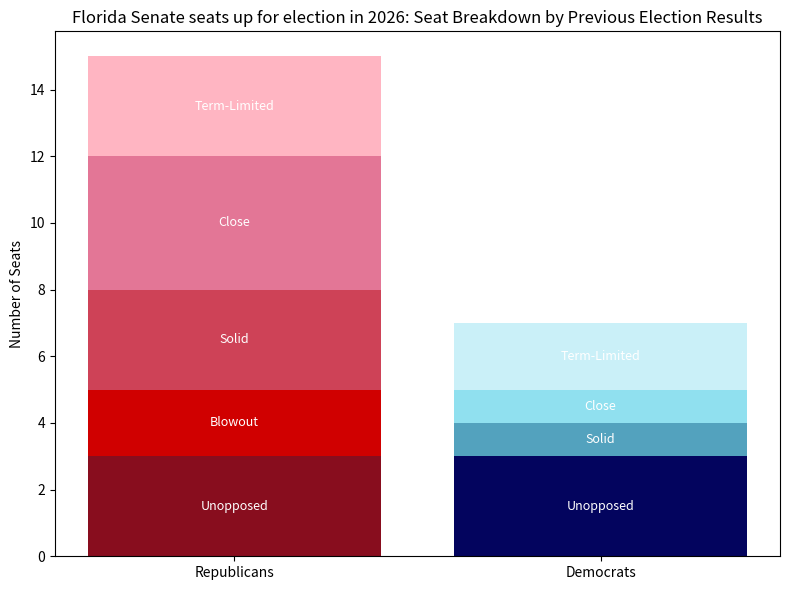

The matplotlib source for this figure:
import matplotlib.pyplot as plt
from matplotlib.patches import Patch
from collections import defaultdict

color_counts = {
    '#880D1E': 3,  # Rep Unopposed
    '#D00000': 2,  # Rep Blowout
    '#CE4257': 3,  # Rep Solid
    '#E37696': 4,  # Rep Close
    '#FFB5C2': 3,  # Rep Term-Limited
    '#03045E': 3,  # Dem Unopposed
    '#0077B6': 0,  # Dem Blowout
    '#53A2BE': 1,  # Dem Solid 
    '#90E0EF': 1,  # Dem Close
    '#CAF0F8': 2   # Dem Term-Limited
}

rep_unopposed = color_counts['#880D1E']
rep_blowout = color_counts['#D00000']
rep_solid = color_counts['#CE4257']
rep_close = color_counts['#E37696']
rep_term = color_counts['#FFB5C2']
dem_unopposed = color_counts['#03045E']
dem_blowout = color_counts['#0077B6']
dem_solid = color_counts['#53A2BE']
dem_close = color_counts['#90E0EF']
dem_term = color_counts['#CAF0F8']

rep_stacked_vals_ordered = [rep_unopposed, rep_blowout, rep_solid, rep_close, rep_term]
dem_stacked_vals_ordered = [dem_unopposed, dem_blowout, dem_solid, dem_close, dem_term]
rep_stacked_colors_ordered = ['#880D1E', '#D00000', '#CE4257', "#E37696", '#FFB5C2']
dem_stacked_colors_ordered = ['#03045E', '#0077B6', '#53A2BE', '#90E0EF', '#CAF0F8']
labelsRep = ['Unopposed', 'Blowout', 'Solid', 'Close', 'Term-Limited']
labelsDem = ['Unopposed', 'Blowout', 'Solid', 'Close', 'Term-Limited']

fig, ax = plt.subplots(figsize=(8, 6))

bottom = 0
for value, color, label in zip(rep_stacked_vals_ordered, rep_stacked_colors_ordered, labelsRep):
    if value > 0:
        ax.bar("Republicans", value, bottom=bottom, color=color)
        ax.text("Republicans", bottom + value / 2, f"{label}", ha='center', va='center', fontsize=9, color='white')
    bottom += value

bottom = 0
for value, color, label in zip(dem_stacked_vals_ordered, dem_stacked_colors_ordered, labelsDem):
    if value > 0:
        ax.bar("Democrats", value, bottom=bottom, color=color)
        ax.text("Democrats", bottom + value / 2, f"{label}", ha='center', va='center', fontsize=9, color='white')
    bottom += value

ax.set_ylabel("Number of Seats")
ax.set_title("Florida Senate seats up for election in 2026: Seat Breakdown by Previous Election Results")

legend_elements_ordered = [
    Patch(facecolor='#880D1E', label='Unopposed (Rep)'),
    Patch(facecolor='#D00000', label='Blowout (Rep)'),
    Patch(facecolor='#CE4257', label='Solid (Rep)'),
    Patch(facecolor='#E37696', label='Close (Rep)'),
    Patch(facecolor='#FFB5C2', label='Term-Limited (Rep)'),
    Patch(facecolor='#03045E', label='Unopposed (Dem)'),
    Patch(facecolor='#0077B6', label='Blowout (Dem)'),
    Patch(facecolor='#53A2BE', label='Solid (Dem)'),
    Patch(facecolor='#90E0EF', label='Close (Dem)'),
    Patch(facecolor='#CAF0F8', label='Term-Limited (Dem)')
]
plt.tight_layout()
plt.show()
